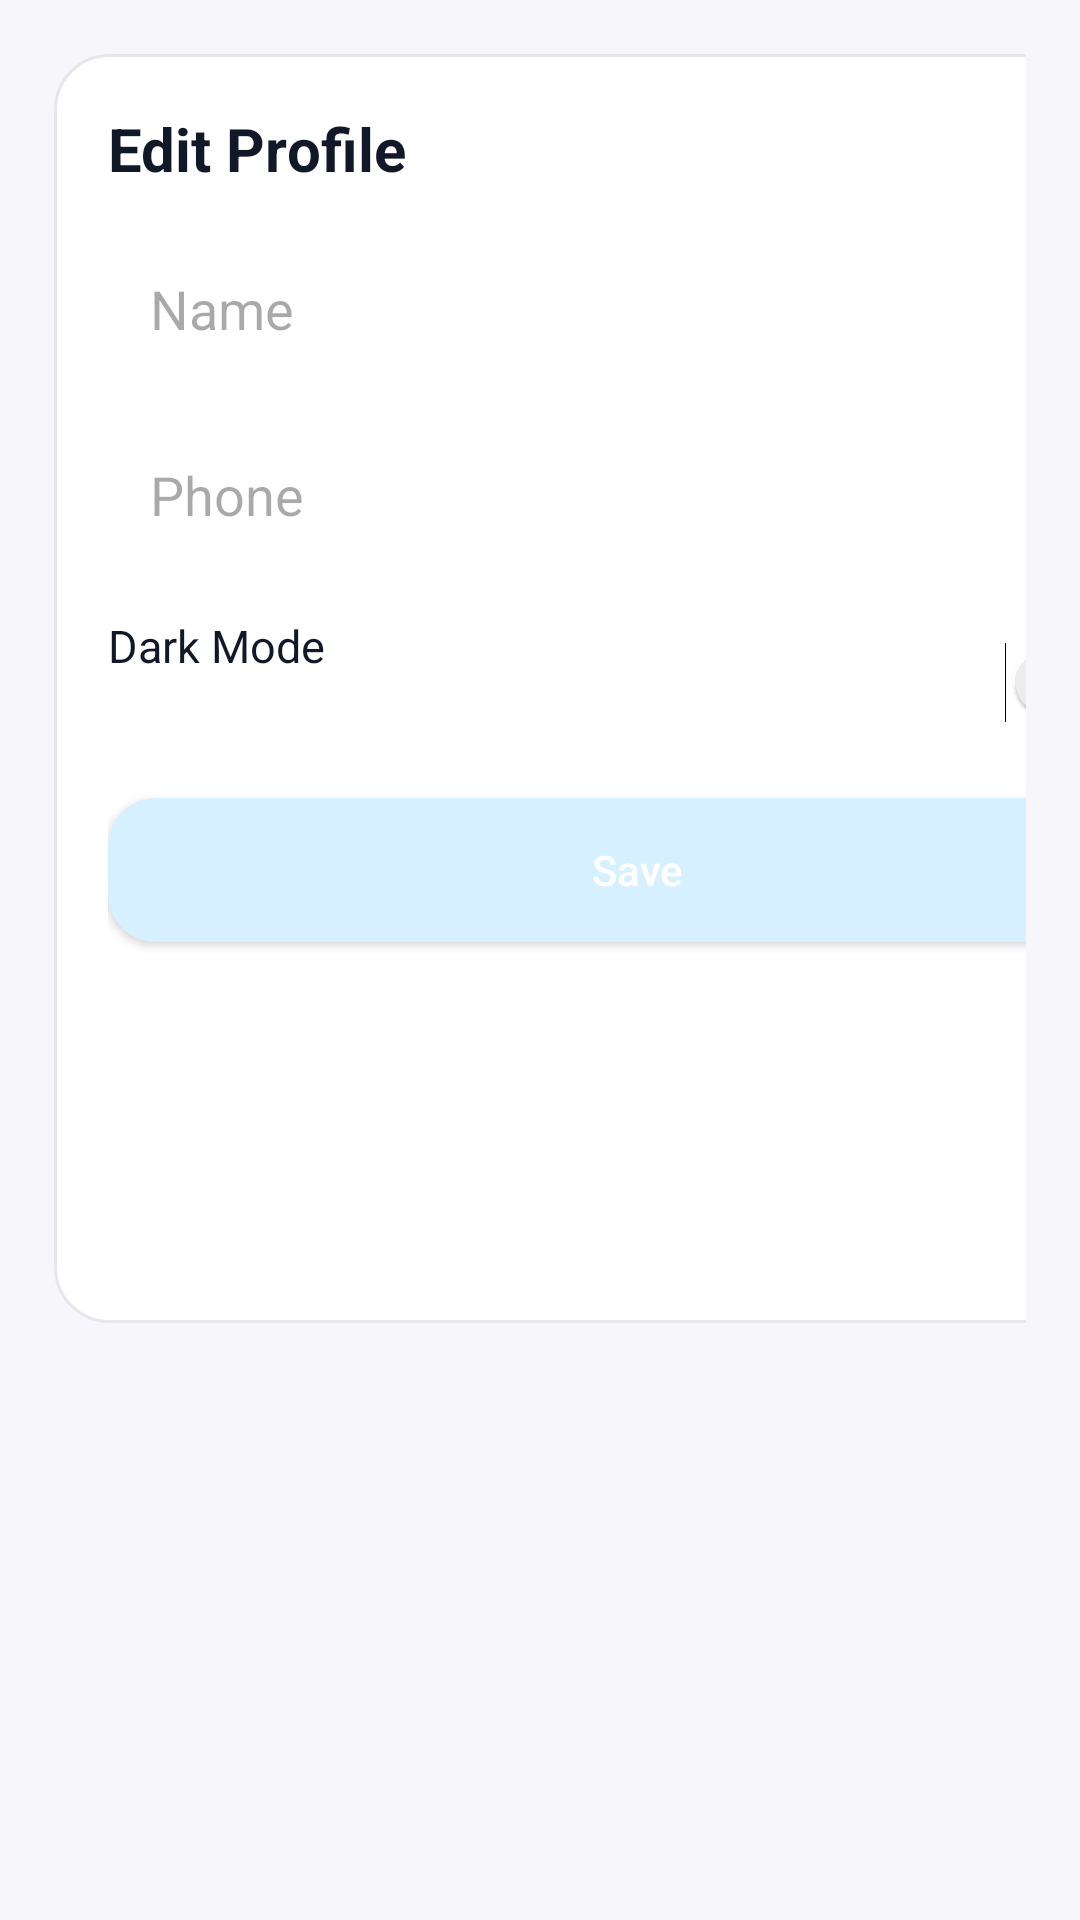

Reconstruct the res/layout file that produces this screen, plus the resources it refers to.
<!-- AndroidManifest.xml: application theme Theme.Taskkly -->
<!-- res/layout/activity_edit_profile.xml -->
<?xml version="1.0" encoding="utf-8"?>
<ScrollView xmlns:android="http://schemas.android.com/apk/res/android"
    xmlns:tools="http://schemas.android.com/tools"
    android:layout_width="match_parent"
    android:layout_height="match_parent"
    android:background="#F7F7FB"
    android:fillViewport="true">

    <LinearLayout
        android:layout_width="match_parent"
        android:layout_height="match_parent"
        android:orientation="vertical"
        android:padding="18dp">

        <LinearLayout
            android:layout_width="389dp"
            android:layout_height="423dp"
            android:background="@drawable/bg_card_white"
            android:orientation="vertical"
            android:padding="18dp">

            <TextView
                android:layout_width="wrap_content"
                android:layout_height="wrap_content"
                android:text="Edit Profile"
                android:textColor="#111827"
                android:textSize="20sp"
                android:textStyle="bold" />

            <EditText
                android:id="@+id/etName"
                android:layout_width="match_parent"
                android:layout_height="52dp"
                android:layout_marginTop="14dp"
                android:background="@drawable/bg_input"
                android:hint="Name"
                android:paddingHorizontal="14dp" />

            <EditText
                android:id="@+id/etPhone"
                android:layout_width="match_parent"
                android:layout_height="52dp"
                android:layout_marginTop="10dp"
                android:background="@drawable/bg_input"
                android:hint="Phone"
                android:inputType="phone"
                android:paddingHorizontal="14dp" />

            <LinearLayout
                android:layout_width="match_parent"
                android:layout_height="wrap_content"
                android:layout_marginTop="14dp"
                android:gravity="center_vertical"
                android:orientation="horizontal">

                <TextView
                    android:layout_width="203dp"
                    android:layout_height="match_parent"
                    android:layout_weight="1"
                    android:text="Dark Mode"
                    android:textColor="#111827"
                    android:textSize="15sp" />

                <Switch
                    android:id="@+id/swDark"
                    android:layout_width="149dp"
                    android:layout_height="45dp"
                    tools:ignore="TouchTargetSizeCheck" />
            </LinearLayout>

            <Button
                android:id="@+id/btnSave"
                android:layout_width="353dp"
                android:layout_height="wrap_content"
                android:layout_marginTop="16dp"
                android:background="@drawable/bg_btn_primary"
                android:text="Save"
                android:textAllCaps="false"
                android:textColor="@android:color/white" />
        </LinearLayout>

    </LinearLayout>
</ScrollView>
<!-- resources referenced by this layout -->
<resources>
  <!-- drawable bg_btn_primary (drawable) -->
  <?xml version="1.0" encoding="utf-8"?>
  <shape xmlns:android="http://schemas.android.com/apk/res/android">
      <solid android:color="#D7F0FF" />
      <corners android:radius="16dp" />
  </shape>
  <!-- drawable bg_card_white (drawable) -->
  <?xml version="1.0" encoding="utf-8"?>
  <shape xmlns:android="http://schemas.android.com/apk/res/android">
      <solid android:color="#FFFFFF"/>
      <corners android:radius="18dp"/>
      <stroke android:width="1dp" android:color="#E5E7EB"/>
  </shape>
  <style name="Theme.Taskkly" parent="Base.Theme.Taskkly" />
  <style name="Base.Theme.Taskkly" parent="Theme.Material3.DayNight.NoActionBar">
  
          
          <item name="colorPrimary">@color/primary_blue</item>
          <item name="colorOnPrimary">@android:color/white</item>
  
          <item name="colorSecondary">@color/primary_blue_dark</item>
          <item name="colorOnSecondary">@android:color/white</item>
  
          <item name="android:colorBackground">@color/background</item>
          <item name="colorSurface">@color/background</item>
  
          
          <item name="materialButtonStyle">@style/Widget.Taskkly.Button</item>
      </style>
  <color name="primary_blue">#3B82F6</color>
  <color name="primary_blue_dark">#1D4ED8</color>
  <color name="background">#F7F7FB</color>
  <style name="Widget.Taskkly.Button" parent="Widget.Material3.Button">
          <item name="backgroundTint">@null</item>
          <item name="android:textAllCaps">false</item>
          <item name="android:insetLeft">0dp</item>
          <item name="android:insetRight">0dp</item>
          <item name="android:insetTop">0dp</item>
          <item name="android:insetBottom">0dp</item>
      </style>
</resources>
